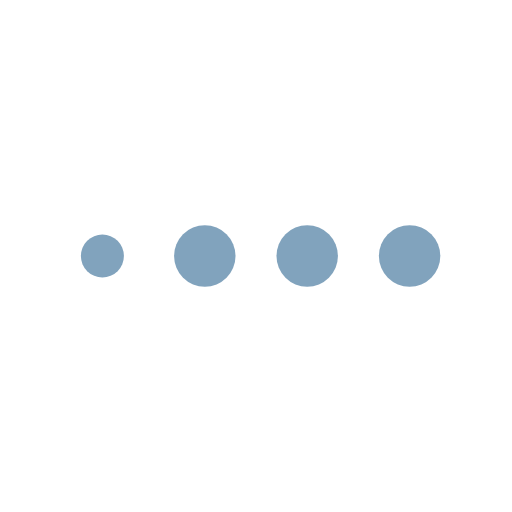
t = 0.00 s
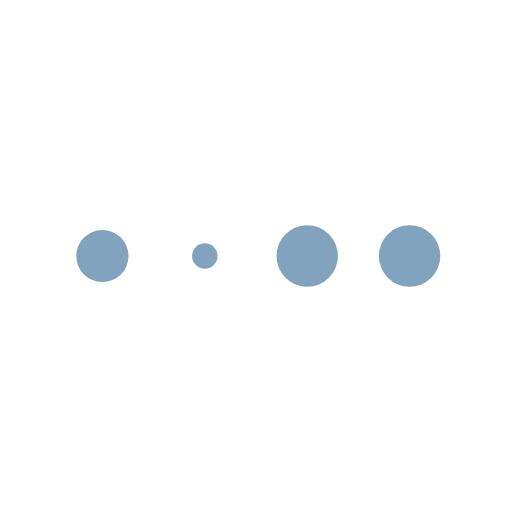
t = 0.25 s
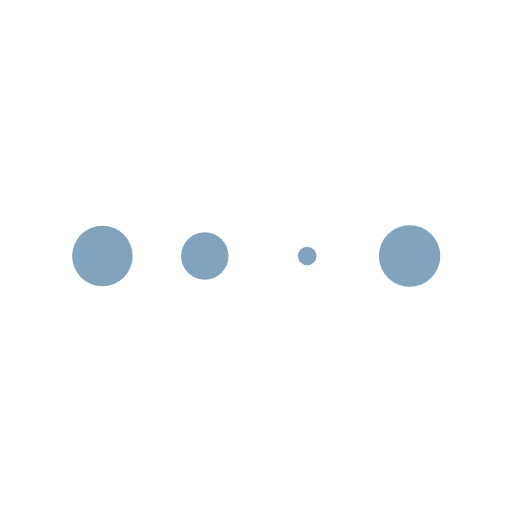
t = 0.53 s
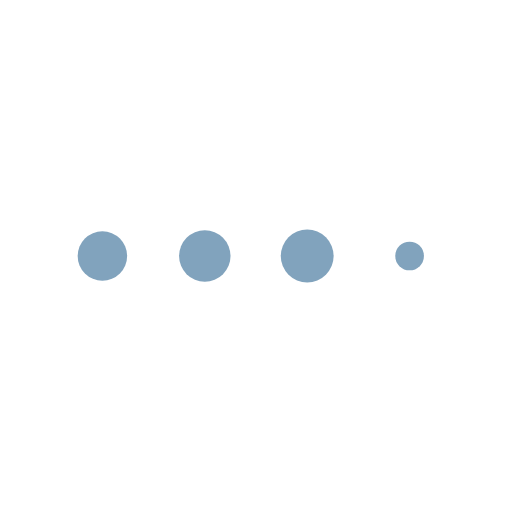
t = 0.83 s
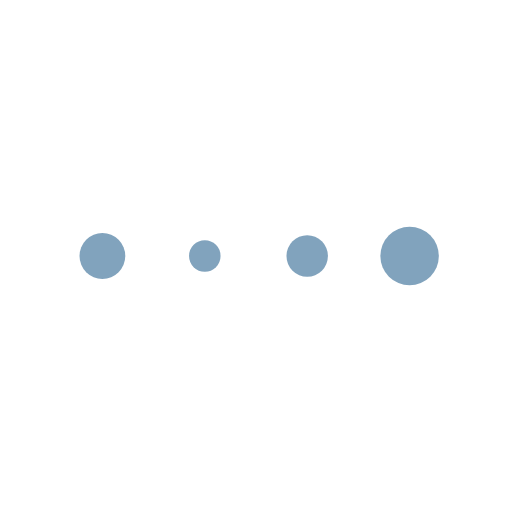
t = 1.08 s
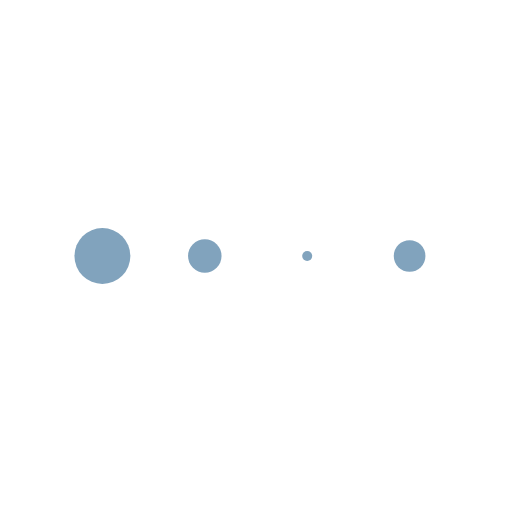
t = 1.35 s

The animated SVG that drew these frames (rendered in a browser with its animation timeline set to each time). Animation: 4 SMIL elements (animateTransform=4); one cycle of 1.60 s, repeats indefinitely.

<svg xmlns="http://www.w3.org/2000/svg" viewBox="0 0 100 100" preserveAspectRatio="xMidYMid" width="200" height="200" style="shape-rendering: auto; display: block;">
    <g>
        <g transform="translate(20,50)">
            <circle fill="#81a3bd" r="6">
                <animateTransform attributeName="transform" type="scale" values="0.7;1;0.7" dur="1s" repeatCount="indefinite" begin="0s"/>
            </circle>
        </g>
        <g transform="translate(40,50)">
            <circle fill="#81a3bd" r="6">
                <animateTransform attributeName="transform" type="scale" values="0.35;1;0.35" dur="1s" repeatCount="indefinite" begin="0.2s"/>
            </circle>
        </g>
        <g transform="translate(60,50)">
            <circle fill="#81a3bd" r="6">
                <animateTransform attributeName="transform" type="scale" values="0.07;1;0.07" dur="1s" repeatCount="indefinite" begin="0.4s"/>
            </circle>
        </g>
        <g transform="translate(80,50)">
            <circle fill="#81a3bd" r="6">
                <animateTransform attributeName="transform" type="scale" values="0.03;1;0.03" dur="1s" repeatCount="indefinite" begin="0.6s"/>
            </circle>
        </g>
    </g>
</svg>
